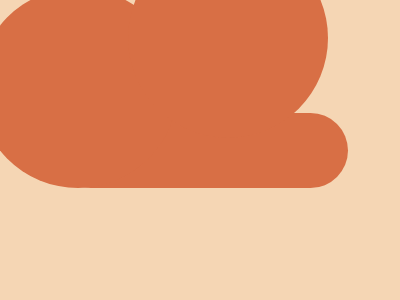

Write the HTML and CSS that draws this image.

<!DOCTYPE html>
<html>
<head>
	<meta charset="utf-8">
	<title>Cloud</title>

<style type="text/css">
	

body { background:#F5D6B4;
       margin:0;
       height:100vh;
       display:flex;
       justify-content:center;
       align-items:center; }




div { background:#D86F45;
      width:295px;
      height:75px;
      border-radius:50px;
      position:relative; }

div:before { content:'';
             width:200px;
             height:200px;
             border-radius:50%;
             background: #D86F45;
             position:absolute;
             top:-125px;
             left:-75px; }



div:after { content:'';
             width:200px;
             height:200px;
             border-radius:50%;
             background: #D86F45;
             position:absolute;
             top:-175px;
             left:75px; }










</style>

</head>
<body>


<div> </div>


</body>
</html>